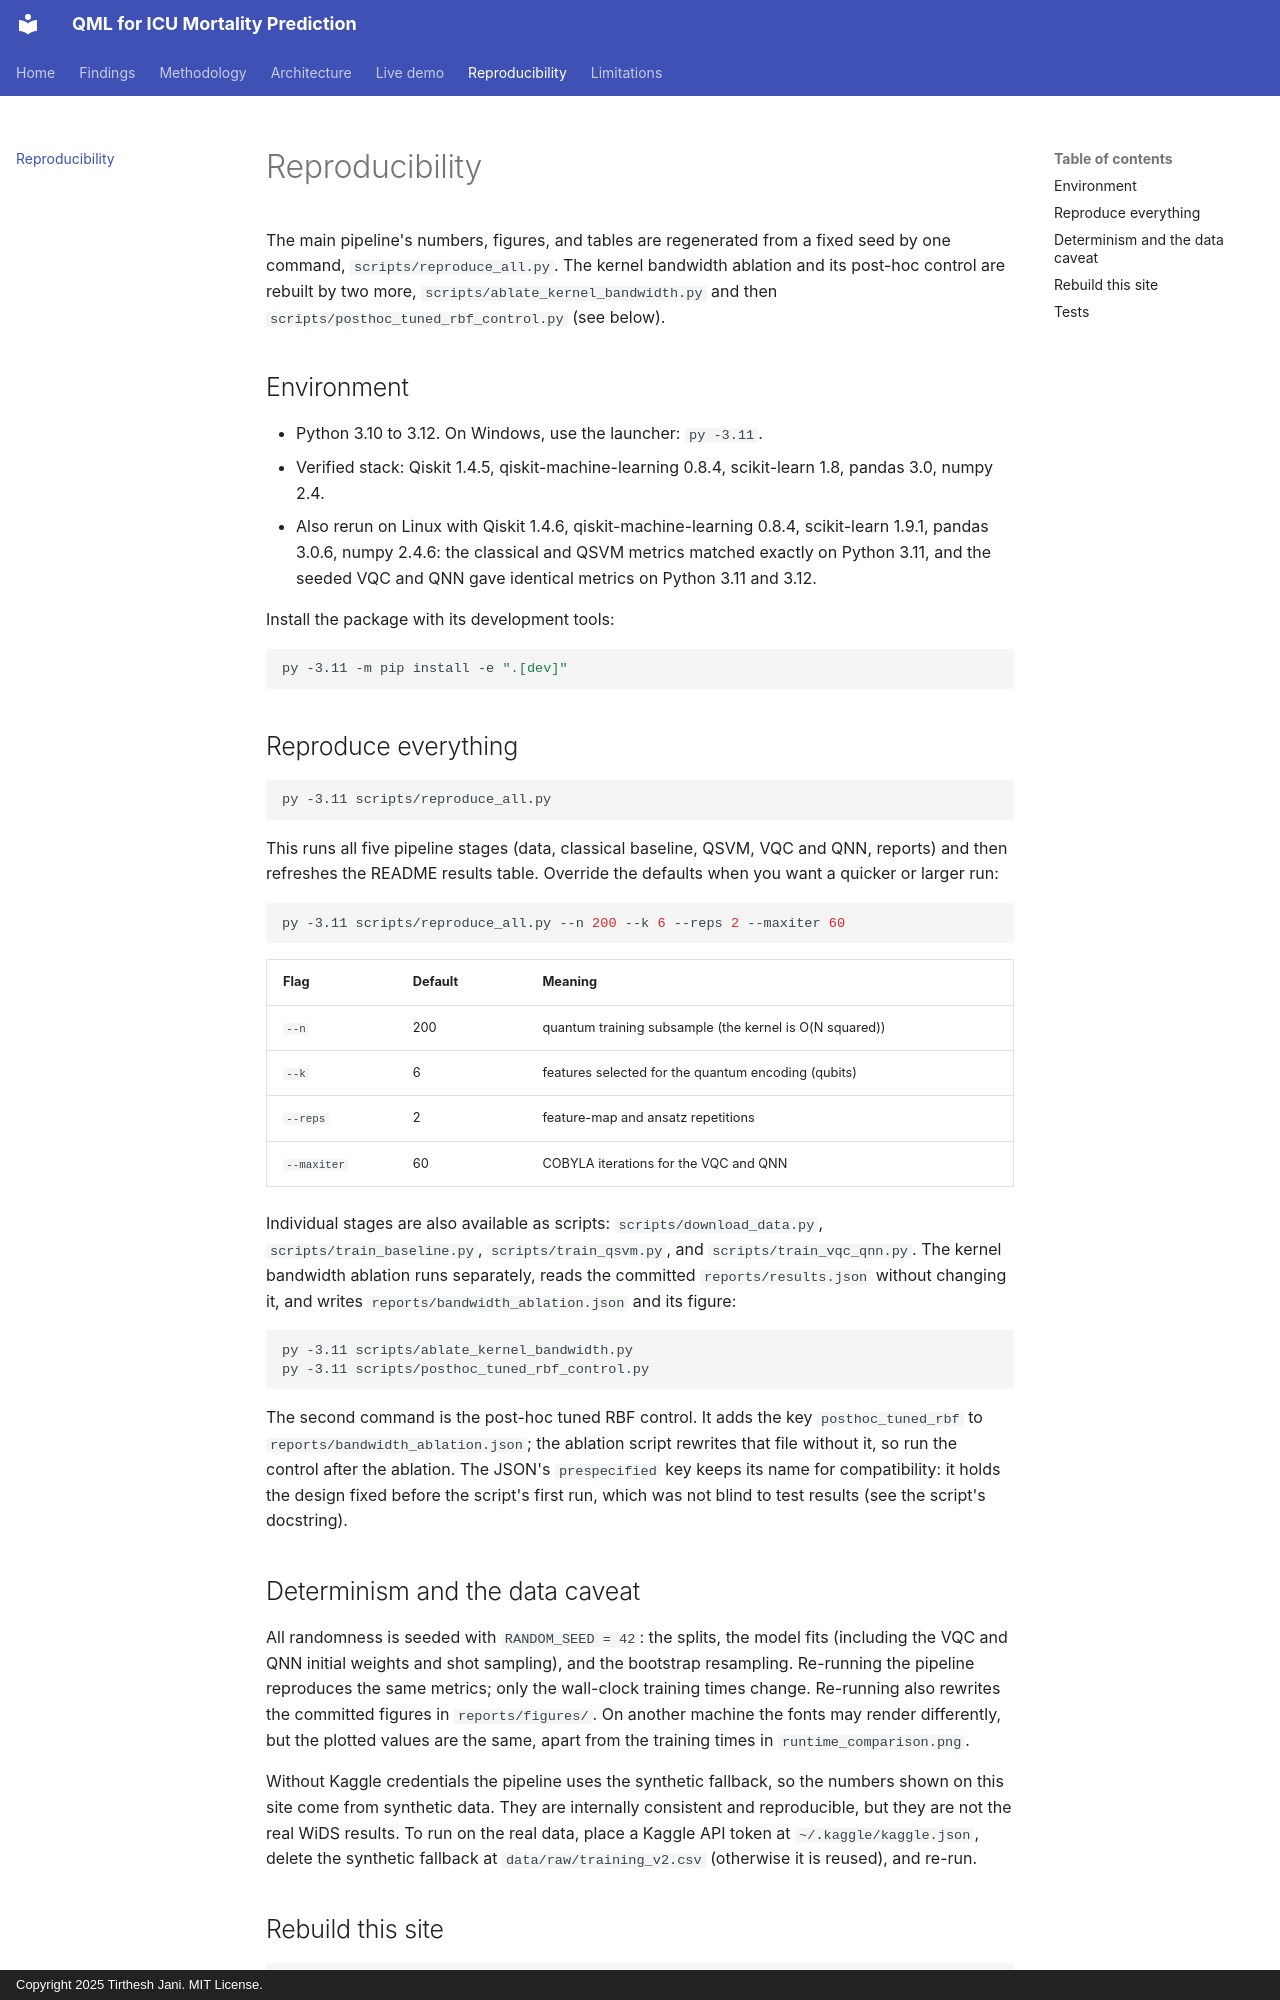

repository: TirtheshJani/QML-Healthcare-Diagnostics · page: reproducibility.html · generator: mkdocs · copyright: Copyright 2025 Tirthesh Jani. MIT License.

# Reproducibility

The main pipeline's numbers, figures, and tables are regenerated from a fixed seed by one command,
`scripts/reproduce_all.py`. The kernel bandwidth ablation and its post-hoc control are rebuilt by two
more, `scripts/ablate_kernel_bandwidth.py` and then `scripts/posthoc_tuned_rbf_control.py` (see
below).

## Environment

- Python 3.10 to 3.12. On Windows, use the launcher: `py -3.11`.
- Verified stack: Qiskit 1.4.5, qiskit-machine-learning 0.8.4, scikit-learn 1.8, pandas 3.0,
  numpy 2.4.
- Also rerun on Linux with Qiskit 1.4.6, qiskit-machine-learning 0.8.4, scikit-learn 1.9.1,
  pandas 3.0.6, numpy 2.4.6: the classical and QSVM metrics matched exactly on Python 3.11, and the
  seeded VQC and QNN gave identical metrics on Python 3.11 and 3.12.

Install the package with its development tools:

```bash
py -3.11 -m pip install -e ".[dev]"
```

## Reproduce everything

```bash
py -3.11 scripts/reproduce_all.py
```

This runs all five pipeline stages (data, classical baseline, QSVM, VQC and QNN, reports) and then
refreshes the README results table. Override the defaults when you want a quicker or larger run:

```bash
py -3.11 scripts/reproduce_all.py --n 200 --k 6 --reps 2 --maxiter 60
```

| Flag | Default | Meaning |
|------|---------|---------|
| `--n` | 200 | quantum training subsample (the kernel is O(N squared)) |
| `--k` | 6 | features selected for the quantum encoding (qubits) |
| `--reps` | 2 | feature-map and ansatz repetitions |
| `--maxiter` | 60 | COBYLA iterations for the VQC and QNN |

Individual stages are also available as scripts: `scripts/download_data.py`,
`scripts/train_baseline.py`, `scripts/train_qsvm.py`, and `scripts/train_vqc_qnn.py`.
The kernel bandwidth ablation runs separately, reads the committed `reports/results.json` without
changing it, and writes `reports/bandwidth_ablation.json` and its figure:

```bash
py -3.11 scripts/ablate_kernel_bandwidth.py
py -3.11 scripts/posthoc_tuned_rbf_control.py
```

The second command is the post-hoc tuned RBF control. It adds the key `posthoc_tuned_rbf` to
`reports/bandwidth_ablation.json`; the ablation script rewrites that file without it, so run the
control after the ablation. The JSON's `prespecified` key keeps its name for compatibility: it holds
the design fixed before the script's first run, which was not blind to test results (see the
script's docstring).

## Determinism and the data caveat

All randomness is seeded with `RANDOM_SEED = 42`: the splits, the model fits (including the VQC and
QNN initial weights and shot sampling), and the bootstrap resampling. Re-running the pipeline
reproduces the same metrics; only the wall-clock training times change. Re-running also rewrites the
committed figures in `reports/figures/`. On another machine the fonts may render differently, but the
plotted values are the same, apart from the training times in `runtime_comparison.png`.

Without Kaggle credentials the pipeline uses the synthetic fallback, so the numbers shown on this site
come from synthetic data. They are internally consistent and reproducible, but they are not the real
WiDS results. To run on the real data, place a Kaggle API token at `~/.kaggle/kaggle.json`, delete
the synthetic fallback at `data/raw/training_v2.csv` (otherwise it is reused), and re-run.
